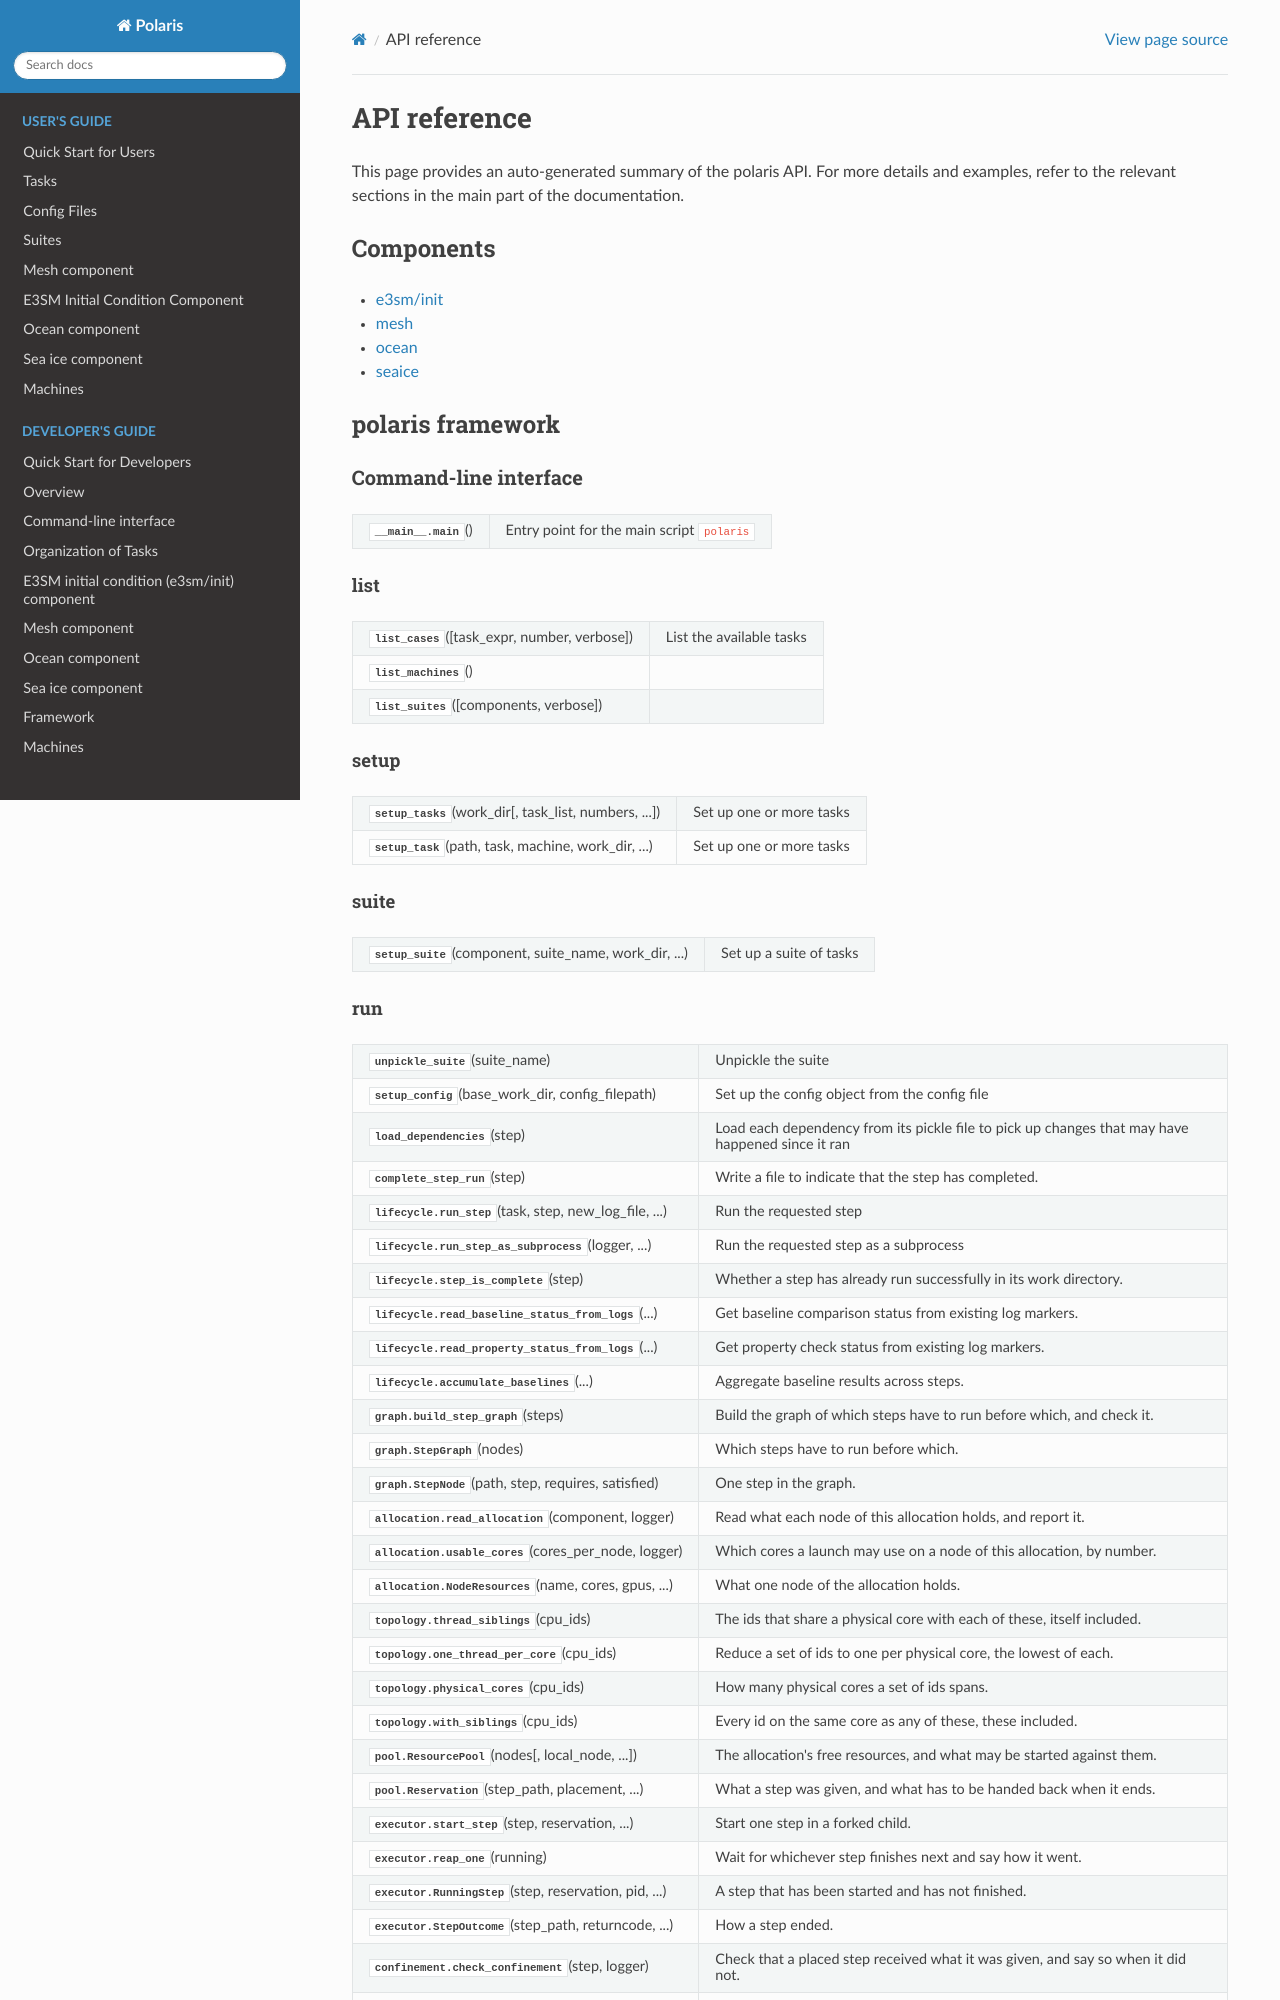

repository: E3SM-Project/polaris · page: 1.2.0/developers_guide/api.html · generator: sphinx

(dev-api)=

# API reference

This page provides an auto-generated summary of the polaris API. For more
details and examples, refer to the relevant sections in the main part of the
documentation.

## Components

```{toctree}
:maxdepth: 1
:titlesonly: true

e3sm/init/api
landice/api
mesh/api
ocean/api
seaice/api
```

## polaris framework

### Command-line interface

```{eval-rst}
.. currentmodule:: polaris

.. autosummary::
   :toctree: generated/

   __main__.main

```

#### list

```{eval-rst}
.. currentmodule:: polaris.list

.. autosummary::
   :toctree: generated/

   list_cases
   list_machines
   list_suites
```

#### setup

```{eval-rst}
.. currentmodule:: polaris.setup

.. autosummary::
   :toctree: generated/

   setup_tasks
   setup_task
```

#### suite

```{eval-rst}
.. currentmodule:: polaris.suite

.. autosummary::
   :toctree: generated/

   setup_suite
```
